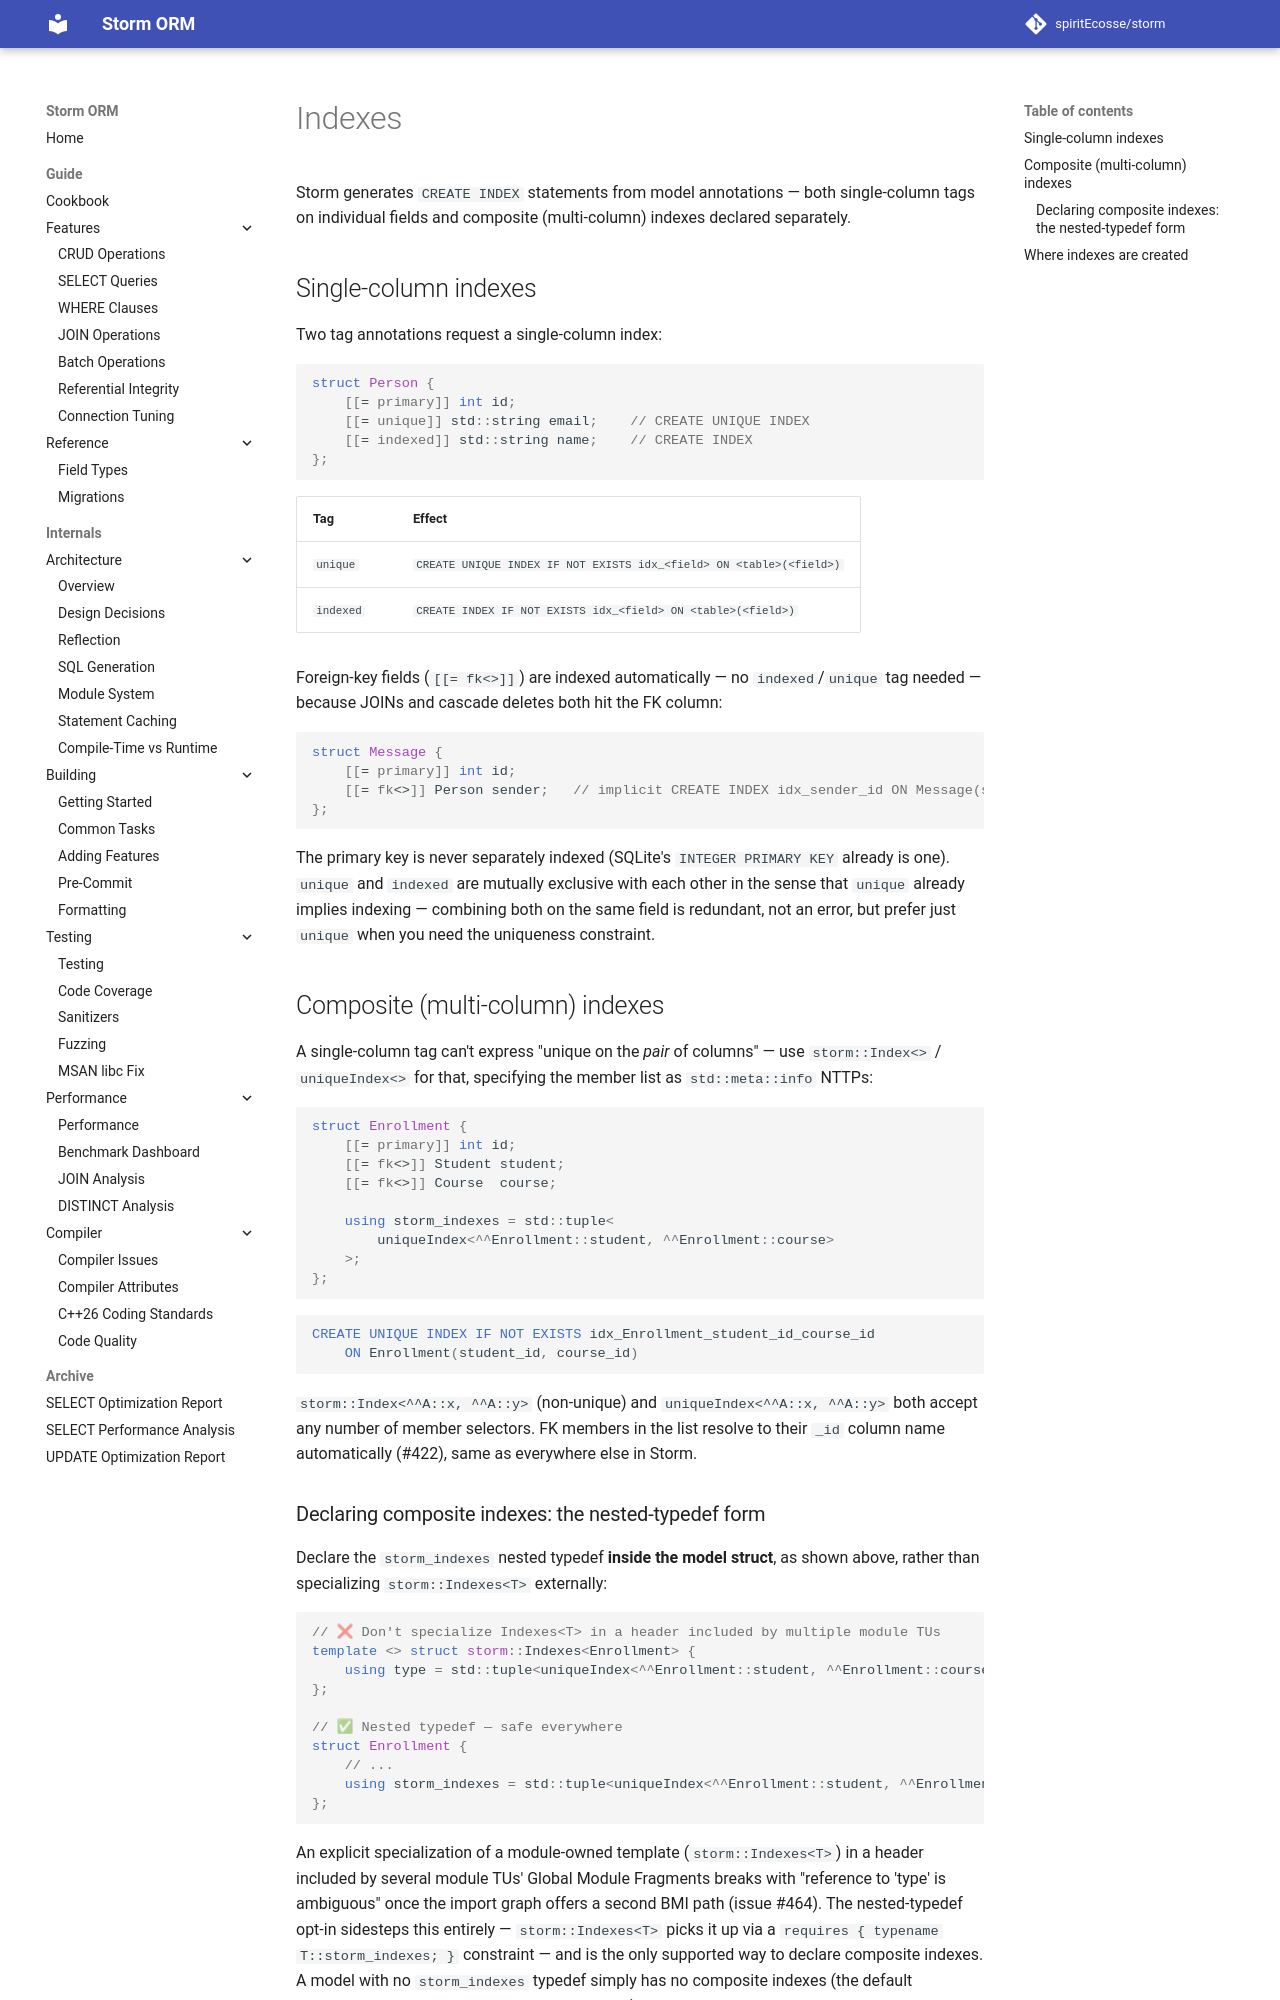

repository: spiritEcosse/storm · page: guide/features/INDEXES/index.html · generator: mkdocs

# Indexes

Storm generates `CREATE INDEX` statements from model annotations — both single-column
tags on individual fields and composite (multi-column) indexes declared separately.

## Single-column indexes

Two tag annotations request a single-column index:

```cpp
struct Person {
    [[= storm::primary]] int id;
    [[= storm::unique]] std::string email;    // CREATE UNIQUE INDEX
    [[= storm::indexed]] std::string name;    // CREATE INDEX
};
```

| Tag | Effect |
|---|---|
| `storm::unique` | `CREATE UNIQUE INDEX IF NOT EXISTS idx_<field> ON <table>(<field>)` |
| `storm::indexed` | `CREATE INDEX IF NOT EXISTS idx_<field> ON <table>(<field>)` |

Foreign-key fields (`[[= storm::fk<>]]`) are indexed automatically — no `indexed`/`unique`
tag needed — because JOINs and cascade deletes both hit the FK column:

```cpp
struct Message {
    [[= storm::primary]] int id;
    [[= storm::fk<>]] Person sender;   // implicit CREATE INDEX idx_sender_id ON Message(sender_id)
};
```

The primary key is never separately indexed (SQLite's `INTEGER PRIMARY KEY` already is one).
`unique` and `indexed` are mutually exclusive with each other in the sense that `unique`
already implies indexing — combining both on the same field is redundant, not an error, but
prefer just `unique` when you need the uniqueness constraint.

## Composite (multi-column) indexes

A single-column tag can't express "unique on the *pair* of columns" — use `storm::Index<>` /
`storm::UniqueIndex<>` for that, specifying the member list as `std::meta::info` NTTPs:

```cpp
struct Enrollment {
    [[= storm::primary]] int id;
    [[= storm::fk<>]] Student student;
    [[= storm::fk<>]] Course  course;

    using storm_indexes = std::tuple<
        storm::UniqueIndex<^^Enrollment::student, ^^Enrollment::course>
    >;
};
```

```sql
CREATE UNIQUE INDEX IF NOT EXISTS idx_Enrollment_student_id_course_id
    ON Enrollment(student_id, course_id)
```

`storm::Index<^^A::x, ^^A::y>` (non-unique) and `storm::UniqueIndex<^^A::x, ^^A::y>` both
accept any number of member selectors. FK members in the list resolve to their `_id` column
name automatically (#422), same as everywhere else in Storm.
